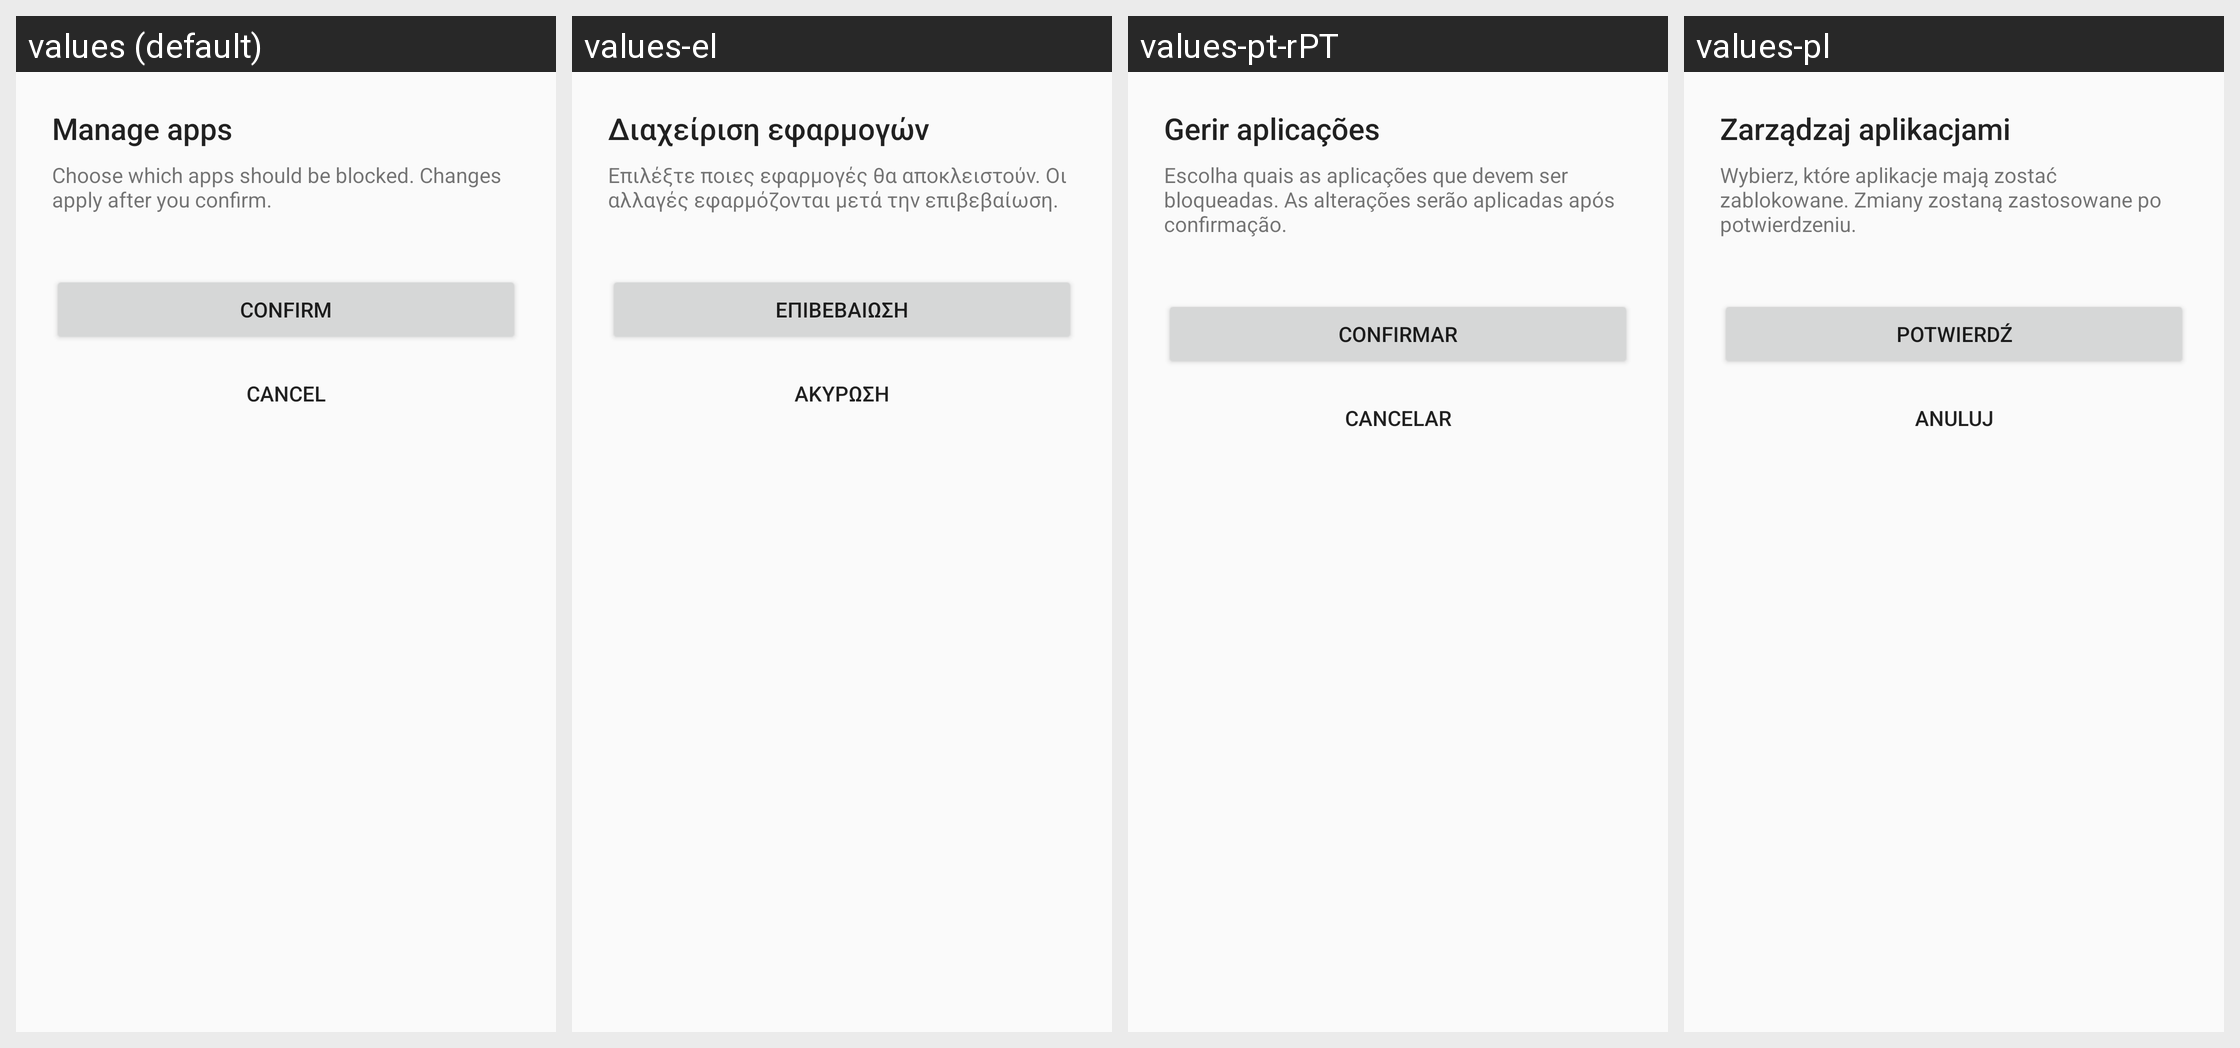

This grid shows one Android layout under several languages. Give, for every string resource on the screen, its name, the default text and each shown locale's text.
Android screen res/layout/fragment_app_selection.xml rendered under 4 locales, left to right: values (default), values-el, values-pt-rPT, values-pl. Device: Nexus 5 (rendered at 1080×1920; each locale shown at half size, 540×960, under a caption strip naming it); theme Theme.DeviceOwner.
Other locales in the repository, not shown: values-da, values-de, values-es, values-es-rMX, values-es-rUS, values-fi, values-fr, values-nb, values-nl, values-pt-rBR, values-sl, values-sv.
Strings drawn on this screen, with the default value and each locale's value (text and hints the layout hard-codes, and strings that could not be matched under every locale, appear in the picture but are not listed):

app_selection_header
  values: Manage apps
  values-el: Διαχείριση εφαρμογών
  values-pt-rPT: Gerir aplicações
  values-pl: Zarządzaj aplikacjami

app_selection_description
  values: Choose which apps should be blocked. Changes apply after you confirm.
  values-el: Επιλέξτε ποιες εφαρμογές θα αποκλειστούν. Οι αλλαγές εφαρμόζονται μετά την επιβεβαίωση.
  values-pt-rPT: Escolha quais as aplicações que devem ser bloqueadas. As alterações serão aplicadas após confirmação.
  values-pl: Wybierz, które aplikacje mają zostać zablokowane. Zmiany zostaną zastosowane po potwierdzeniu.

confirm_changes_button
  values: Confirm
  values-el: Επιβεβαίωση
  values-pt-rPT: Confirmar
  values-pl: Potwierdź

cancel_changes_button
  values: Cancel
  values-el: Ακύρωση
  values-pt-rPT: Cancelar
  values-pl: Anuluj
